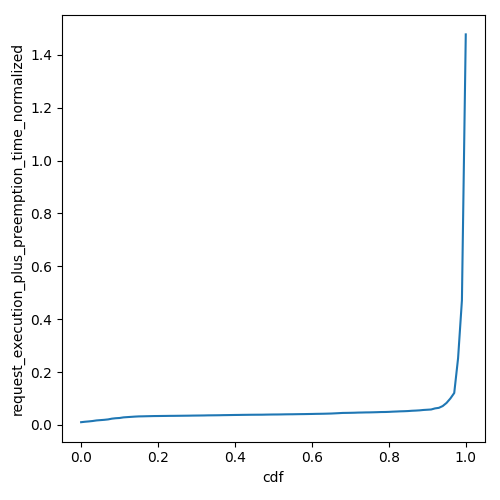

The table this chart was drawn from, first rows:
cdf, request_execution_plus_preemption_time_n…
0.0, 0.01016
0.01, 0.01182
0.02, 0.0131
0.03, 0.01468
0.04, 0.01682
0.05, 0.01797
0.06, 0.0191
0.07, 0.02069
0.08, 0.02352
0.09, 0.02515
0.1, 0.02604
0.11, 0.02837
0.12, 0.02939
0.13, 0.03034
0.14, 0.03131
0.15, 0.03207
0.16, 0.03234
0.17, 0.03273
0.18, 0.03305
0.19, 0.0334
0.2, 0.03352
0.21, 0.03372
0.22, 0.03386
0.23, 0.03409
0.24, 0.03418
0.25, 0.03435
0.26, 0.03451
0.27, 0.03469
0.28, 0.03485
0.29, 0.03513
0.3, 0.0353
0.31, 0.03547
0.32, 0.03566
0.33, 0.03602
0.34, 0.03615
0.35, 0.0363
0.36, 0.03648
0.37, 0.03683
0.38, 0.03699
0.39, 0.03725
0.4, 0.03749
0.41, 0.03764
0.42, 0.0379
0.43, 0.03806
0.44, 0.03825
0.45, 0.03837
0.46, 0.03847
0.47, 0.03853
0.48, 0.03882
0.49, 0.03908
0.5, 0.03928
0.51, 0.03935
0.52, 0.03955
0.53, 0.03987
0.54, 0.04004
0.55, 0.04015
0.56, 0.04042
0.57, 0.04065
0.58, 0.04081
0.59, 0.04107
... 41 more rows
